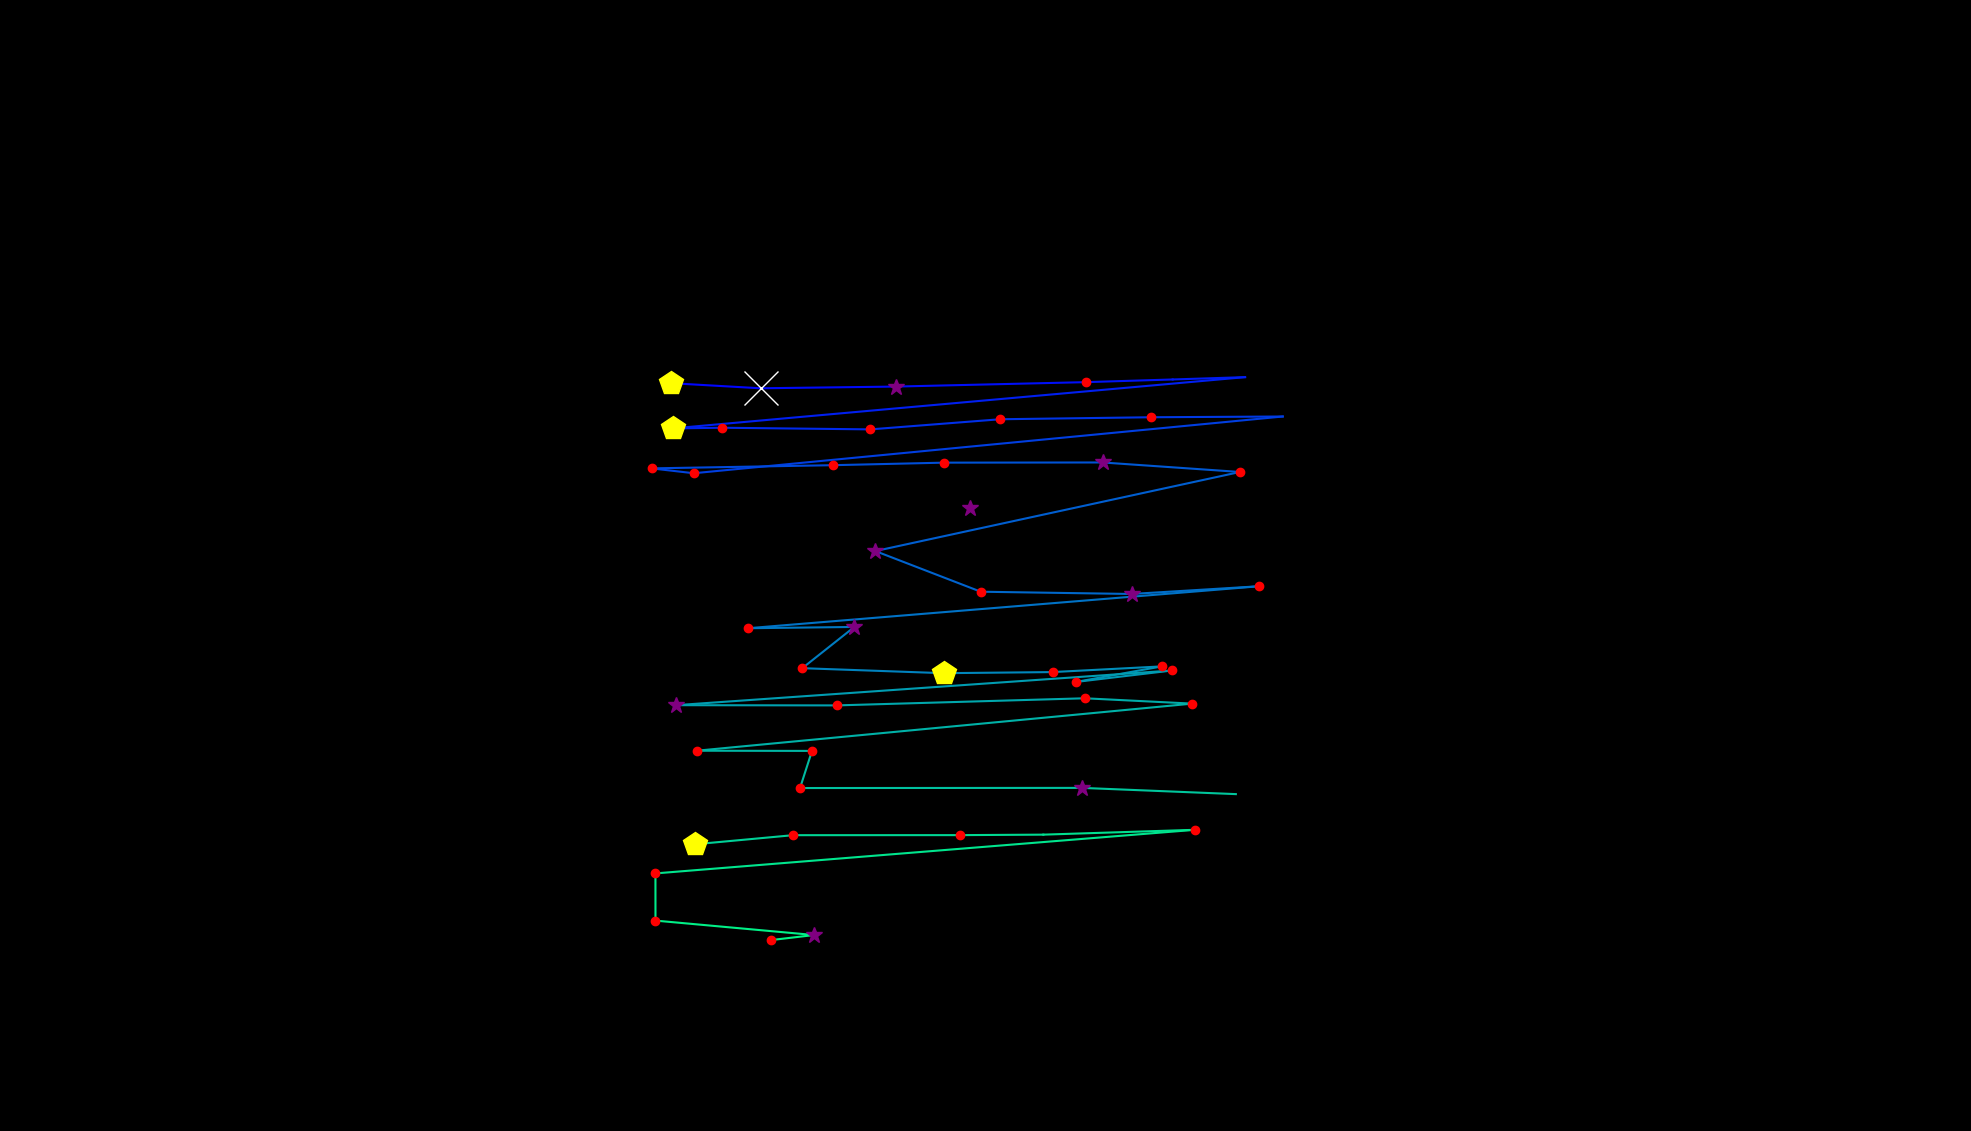

The file beside this chart, header and first rows:
, fixation_id, timestamp, avg_gaze_x, avg_gaze_y, duration
0, 0.0, 12.05, 1260, 809.7, 385.6
1, 28.0, 8508, 871.4, 971.2, 433.8
2, 29.0, 8978, 987.7, 964.6, 674.9
3, 30.0, 9701, 1164, 966.8, 277.2
4, 31.0, 10099, 1410, 972.5, 180.8
5, 32.0, 10328, 1523, 976, 108.5
6, 33.0, 10460, 1617, 979, 96.41
7, 34.0, 10665, 873.6, 912.5, 494.1
8, 35.0, 11183, 938, 913.3, 144.6
9, 36.0, 11400, 1131, 911.2, 168.7
10, 37.0, 11617, 1299, 924.3, 132.6
11, 38.0, 11786, 1495, 926.9, 192.8
12, 39.0, 12039, 1666, 927.9, 108.5
13, 40.0, 12256, 900.9, 854.2, 132.6
14, 41.0, 12413, 846.1, 860.5, 168.7
15, 42.0, 12642, 1082, 864.7, 156.7
16, 43.0, 12858, 1226, 868, 132.6
17, 44.0, 13027, 1432, 868.2, 253.1
18, 45.0, 13316, 1610, 855.9, 216.9
19, 46.0, 13594, 1137, 753.2, 265.1
20, 47.0, 13907, 1274, 700.4, 144.6
21, 48.0, 14136, 1470, 697.4, 253.1
22, 49.0, 14425, 1634, 707.4, 144.6
23, 50.0, 14678, 971.3, 652.9, 168.7
24, 51.0, 14883, 1110, 654.6, 373.6
25, 52.0, 15281, 1042, 601.1, 229
26, 53.0, 15534, 1225, 594.6, 421.8
27, 54.0, 16004, 1367, 596, 156.7
28, 55.0, 16233, 1509, 603.4, 144.6
29, 56.0, 16402, 1397, 583.2, 180.8
30, 57.0, 16630, 1523, 598.1, 132.6
31, 58.0, 16920, 877.8, 553, 349.5
32, 59.0, 17317, 1087, 552.7, 229
33, 60.0, 17583, 1409, 562, 241
34, 61.0, 17884, 1548, 555, 132.6
35, 62.0, 18101, 905, 493.9, 216.9
36, 63.0, 18354, 1055, 493.6, 241
37, 64.0, 18619, 1039, 445.4, 229
38, 65.0, 18920, 1405, 445.6, 265.1
39, 66.0, 19270, 1605, 437.5, 36.15
40, 69.0, 19981, 902.9, 372.4, 457.9
41, 70.0, 20487, 1030, 384.2, 156.7
42, 71.0, 20668, 1247, 384.3, 192.8
43, 72.0, 20921, 1355, 384.9, 96.41
44, 73.0, 21053, 1552, 391.2, 204.9
45, 74.0, 21330, 851.2, 334.5, 192.8
46, 75.0, 21547, 851.3, 273.2, 120.5
47, 76.0, 21740, 1057, 254.5, 277.2
48, 77.0, 22041, 1001, 247.9, 132.6
